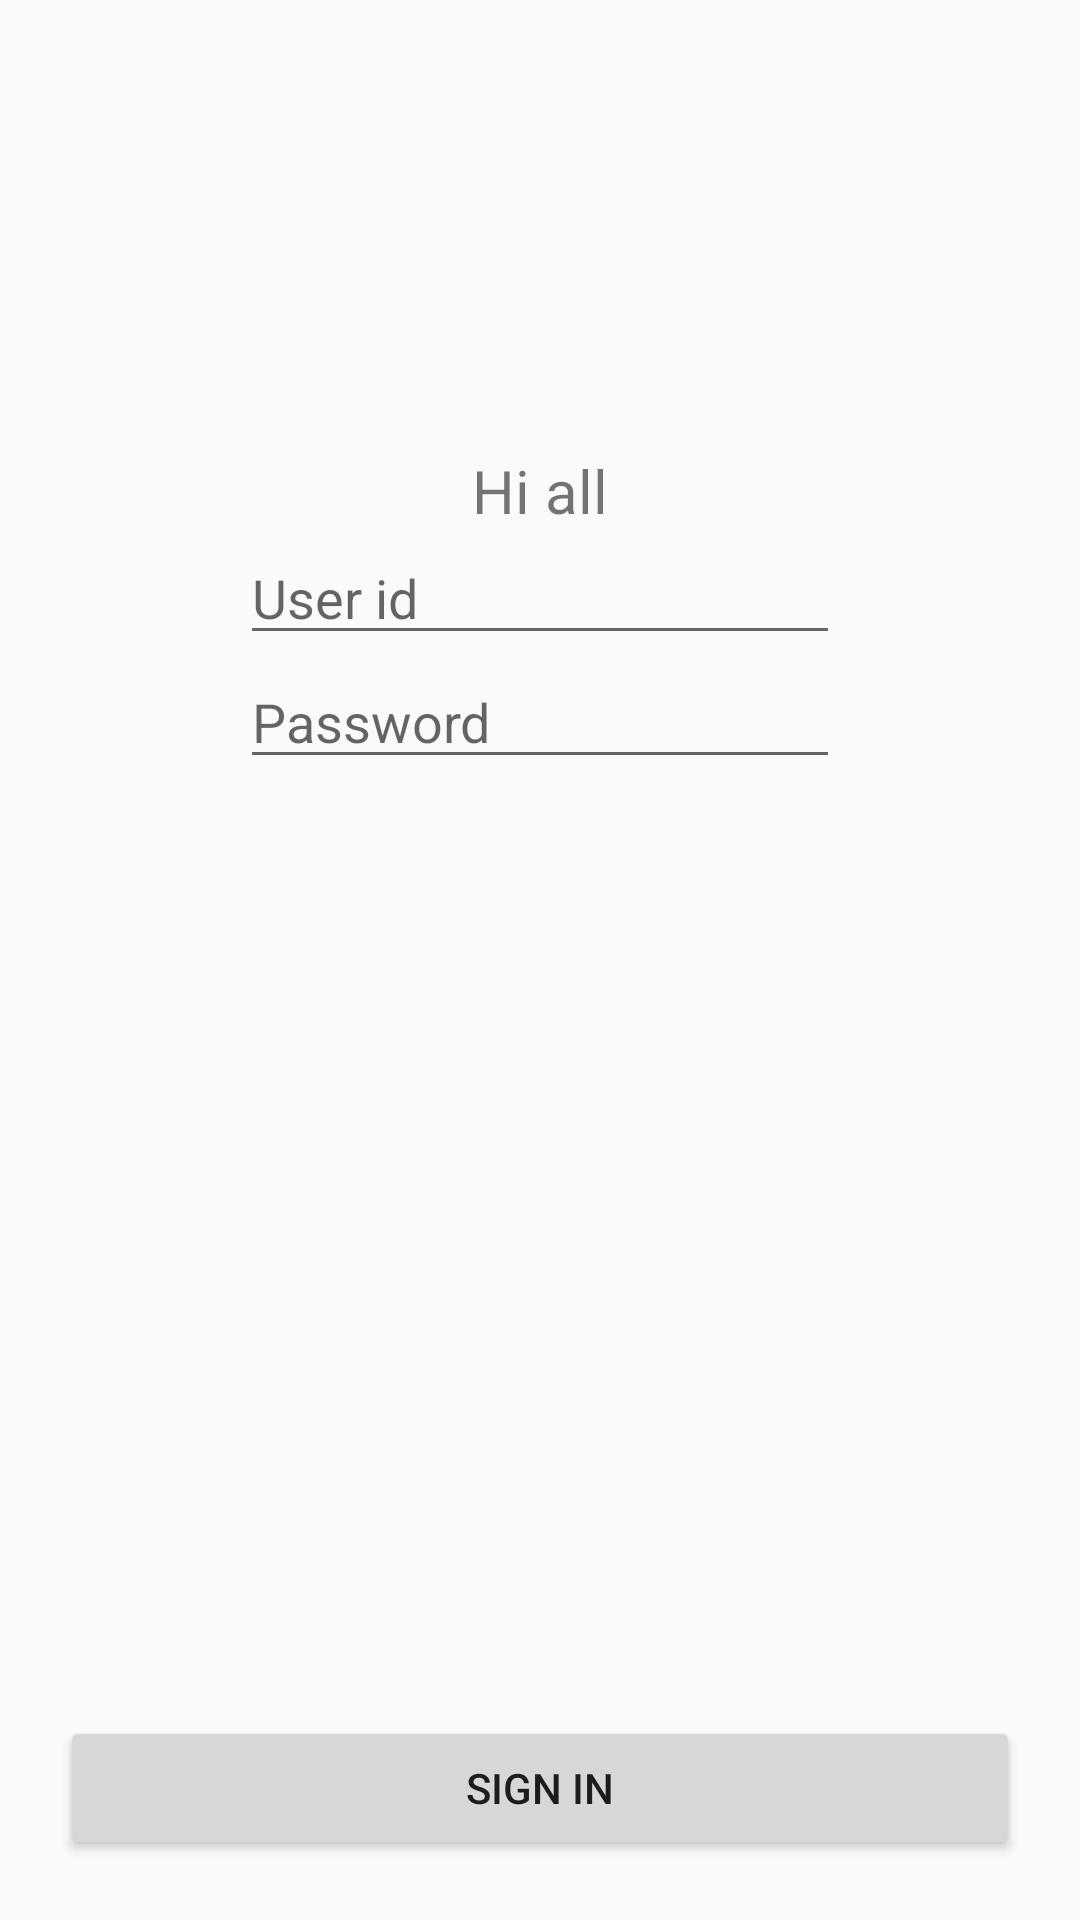

Produce the Android XML layout that renders to this screen, including the resource entries it uses.
<!-- AndroidManifest.xml: application theme AppTheme -->
<!-- res/layout/fragment_signin.xml -->
<?xml version="1.0" encoding="utf-8"?>
<androidx.constraintlayout.widget.ConstraintLayout
    xmlns:android="http://schemas.android.com/apk/res/android"
    xmlns:app="http://schemas.android.com/apk/res-auto"
    xmlns:tools="http://schemas.android.com/tools"
    android:layout_width="match_parent"
    android:layout_height="match_parent"
    >

    <TextView
        android:id="@+id/hiAllTextView"
        android:layout_width="wrap_content"
        android:layout_height="wrap_content"
        android:layout_marginTop="150dp"
        android:text="Hi all"
        android:textSize="20sp"
        app:layout_constraintEnd_toEndOf="parent"
        app:layout_constraintStart_toStartOf="parent"
        app:layout_constraintTop_toTopOf="parent"
        tools:ignore="HardcodedText"
        />

    <androidx.appcompat.widget.AppCompatEditText
        android:id="@+id/userIdEditText"
        android:layout_width="200dp"
        android:layout_height="wrap_content"
        android:hint="User id"
        android:inputType="text"
        android:maxLines="1"
        app:layout_constraintEnd_toEndOf="parent"
        app:layout_constraintStart_toStartOf="parent"
        app:layout_constraintTop_toBottomOf="@id/hiAllTextView"
        tools:ignore="HardcodedText"
        />

    <androidx.appcompat.widget.AppCompatEditText
        android:id="@+id/passwordEditText"
        android:layout_width="200dp"
        android:layout_height="wrap_content"
        android:hint="Password"
        android:inputType="textPassword"
        app:layout_constraintEnd_toEndOf="parent"
        app:layout_constraintStart_toStartOf="parent"
        app:layout_constraintTop_toBottomOf="@id/userIdEditText"
        tools:ignore="HardcodedText"
        />

    <TextView
        android:id="@+id/viewModelTimeTextView"
        android:layout_width="match_parent"
        android:layout_height="wrap_content"
        android:gravity="end"
        android:layout_marginBottom="20dp"
        app:layout_constraintBottom_toTopOf="@id/signInButton"
        tools:text="View Model Time"
        />

    <Button
        android:id="@+id/signInButton"
        android:layout_width="match_parent"
        android:layout_height="wrap_content"
        android:layout_margin="20dp"
        android:padding="10dp"
        android:text="Sign In"
        app:layout_constraintBottom_toBottomOf="parent"
        app:layout_constraintEnd_toEndOf="parent"
        app:layout_constraintStart_toStartOf="parent"
        tools:ignore="HardcodedText"
        />

</androidx.constraintlayout.widget.ConstraintLayout>
<!-- resources referenced by this layout -->
<resources>
  <style name="AppTheme" parent="Theme.AppCompat.Light.DarkActionBar">
          
          <item name="android:colorPrimary">@color/primaryColor</item>
          <item name="android:colorPrimaryDark">@color/primaryDarkColor</item>
          <item name="colorOnPrimary">@android:color/white</item>
          <item name="colorPrimary">@color/primaryColor</item>
          <item name="colorPrimaryDark">@color/primaryDarkColor</item>
      </style>
</resources>
